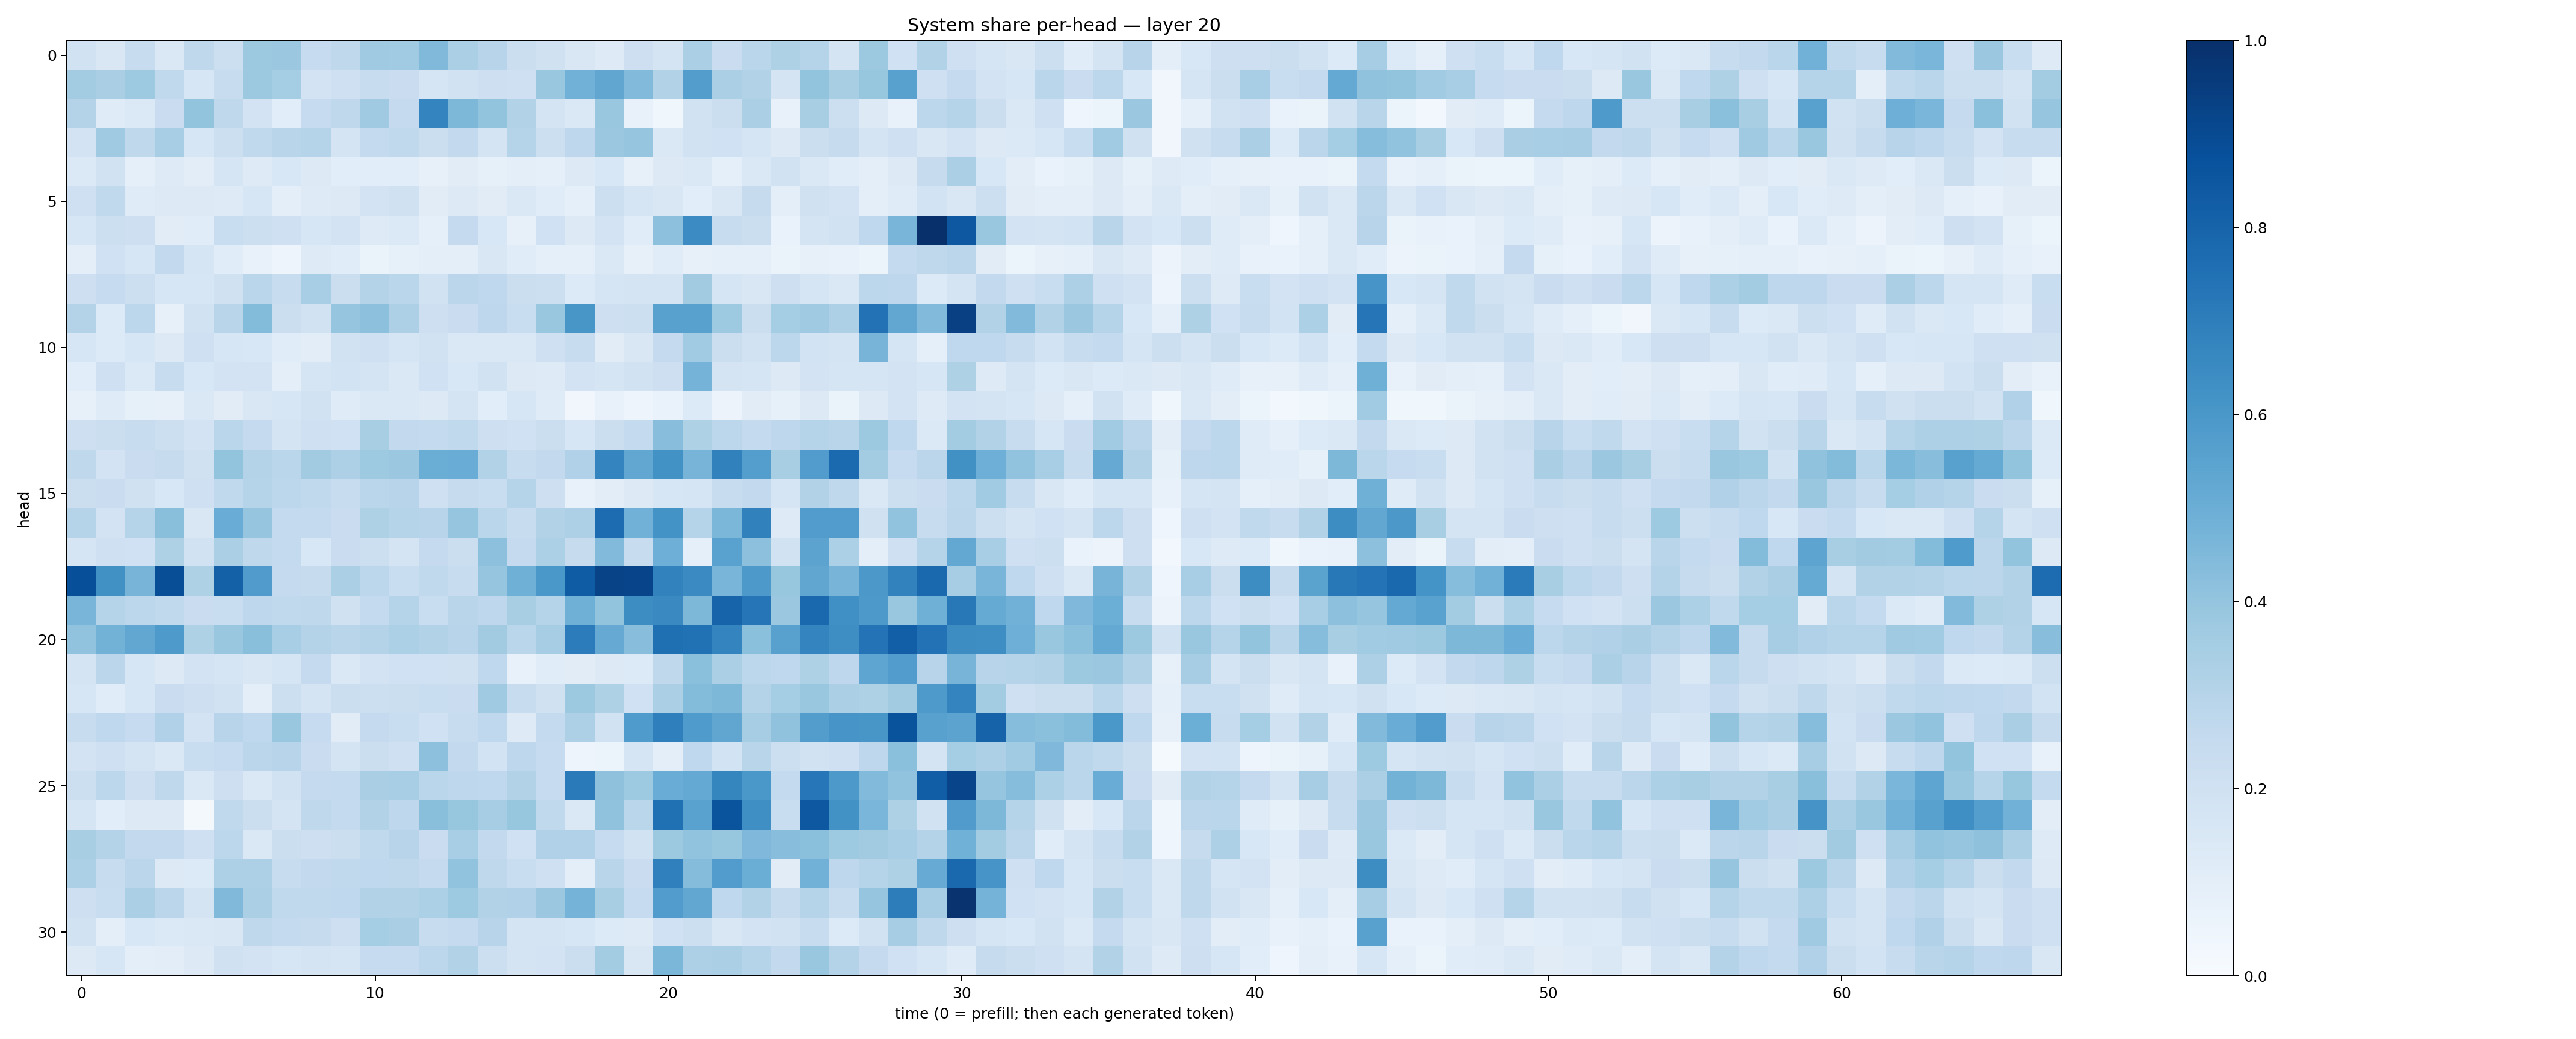

Values plotted in this chart, from the file beside it:
0.18852104, 0.15024774, 0.23919915, 0.14208618, 0.2717056, 0.21822624, 0.37555546, 0.37949944, 0.24676265, 0.2715891, 0.37089214, 0.36675167, 0.44773844, 0.33459297, 0.2966401, 0.22652581, 0.19552627, 0.14963128, 0.12496456, 0.211749, 0.17544281, 0.33275768, 0.22795129, 0.28655002
0.3588, 0.3397, 0.3748, 0.2654, 0.1601, 0.2364, 0.378, 0.3535, 0.1831, 0.2072, 0.2353, 0.2286, 0.168, 0.1903, 0.2122, 0.2066, 0.3848, 0.483, 0.5329, 0.445, 0.3117, 0.5711, 0.3358, 0.3163
0.3065, 0.1193, 0.1389, 0.2273, 0.4002, 0.2733, 0.1831, 0.1073, 0.2492, 0.2729, 0.3684, 0.2519, 0.6746, 0.4569, 0.3986, 0.3095, 0.1788, 0.1432, 0.3847, 0.07736, 0.03824, 0.1889, 0.2222, 0.3339
0.1814, 0.3693, 0.2709, 0.3473, 0.1607, 0.2154, 0.2654, 0.2904, 0.3002, 0.1721, 0.2554, 0.2639, 0.2246, 0.2591, 0.1749, 0.2987, 0.2158, 0.2767, 0.3824, 0.3958, 0.1434, 0.1893, 0.2025, 0.1644
0.137, 0.1898, 0.0934, 0.1225, 0.1022, 0.1646, 0.1243, 0.1553, 0.1266, 0.1084, 0.1087, 0.1062, 0.07882, 0.1123, 0.08472, 0.09837, 0.08957, 0.1301, 0.1552, 0.07963, 0.1281, 0.1467, 0.09285, 0.1426
0.2082, 0.2644, 0.121, 0.1263, 0.1256, 0.1212, 0.1576, 0.09885, 0.1216, 0.1264, 0.1802, 0.1962, 0.1116, 0.1263, 0.1117, 0.1447, 0.1134, 0.09268, 0.2152, 0.1656, 0.149, 0.1056, 0.151, 0.2434
0.158, 0.2164, 0.2145, 0.1127, 0.1136, 0.2325, 0.2176, 0.2071, 0.1619, 0.181, 0.1247, 0.1383, 0.09184, 0.2517, 0.1552, 0.08191, 0.1995, 0.1321, 0.1813, 0.1137, 0.4179, 0.6456, 0.2345, 0.2212
0.09757, 0.2005, 0.1628, 0.2591, 0.1714, 0.1151, 0.07082, 0.0488, 0.1217, 0.1144, 0.06513, 0.08458, 0.09954, 0.1015, 0.1496, 0.116, 0.09286, 0.08673, 0.1473, 0.08025, 0.1135, 0.0813, 0.09345, 0.09137
0.2139, 0.2497, 0.2185, 0.1634, 0.1576, 0.199, 0.286, 0.2391, 0.3444, 0.2218, 0.3073, 0.2874, 0.1896, 0.2841, 0.2669, 0.2253, 0.2164, 0.1338, 0.1706, 0.1731, 0.1785, 0.3599, 0.1688, 0.1492
0.3072, 0.1362, 0.2783, 0.08087, 0.1882, 0.2928, 0.4405, 0.2242, 0.1878, 0.3979, 0.415, 0.3277, 0.2142, 0.2303, 0.277, 0.2328, 0.384, 0.6052, 0.2118, 0.2166, 0.557, 0.5555, 0.3733, 0.2202
0.1627, 0.1341, 0.1634, 0.1301, 0.2089, 0.1596, 0.1537, 0.1151, 0.1032, 0.1887, 0.2076, 0.1711, 0.1913, 0.1408, 0.1445, 0.1434, 0.2084, 0.2383, 0.1127, 0.1512, 0.252, 0.3645, 0.2211, 0.1904
0.1071, 0.2069, 0.1403, 0.238, 0.1541, 0.1814, 0.1833, 0.09616, 0.1716, 0.1865, 0.1725, 0.1483, 0.2013, 0.153, 0.1895, 0.1312, 0.1218, 0.1815, 0.1644, 0.1901, 0.212, 0.473, 0.1756, 0.1679
0.0795, 0.1179, 0.08399, 0.08038, 0.1435, 0.1126, 0.1523, 0.1637, 0.1898, 0.1195, 0.1455, 0.1456, 0.1287, 0.1732, 0.1089, 0.1611, 0.1189, 0.03367, 0.07352, 0.04804, 0.06852, 0.1328, 0.05801, 0.1111
0.2139, 0.2212, 0.2388, 0.2161, 0.1802, 0.2889, 0.2513, 0.1756, 0.2052, 0.2012, 0.3429, 0.2582, 0.2541, 0.2642, 0.2144, 0.2011, 0.2212, 0.1621, 0.2248, 0.2576, 0.4278, 0.3226, 0.28, 0.2558
0.2706, 0.1833, 0.2304, 0.245, 0.1981, 0.4014, 0.3055, 0.2881, 0.3624, 0.3255, 0.374, 0.3827, 0.5008, 0.5058, 0.311, 0.2412, 0.2614, 0.318, 0.6749, 0.5279, 0.6225, 0.4724, 0.6857, 0.5673
0.2216, 0.2298, 0.197, 0.153, 0.2068, 0.2625, 0.3001, 0.2778, 0.2646, 0.2373, 0.287, 0.2958, 0.2081, 0.2439, 0.2312, 0.304, 0.2121, 0.07493, 0.1023, 0.1272, 0.1566, 0.1659, 0.2417, 0.2603
0.3008, 0.1824, 0.2982, 0.4224, 0.1488, 0.5077, 0.3971, 0.2555, 0.2559, 0.2275, 0.3207, 0.3009, 0.2968, 0.396, 0.2885, 0.2358, 0.3116, 0.3247, 0.7661, 0.4814, 0.6208, 0.2996, 0.46, 0.6862
0.1694, 0.2046, 0.203, 0.3237, 0.1949, 0.3326, 0.2726, 0.2573, 0.1549, 0.2293, 0.2161, 0.1738, 0.2533, 0.2198, 0.4144, 0.2511, 0.3303, 0.2423, 0.4451, 0.2349, 0.4944, 0.09357, 0.5532, 0.4178
0.8807, 0.6284, 0.4721, 0.8837, 0.3235, 0.8092, 0.5807, 0.2512, 0.2455, 0.3347, 0.2805, 0.2322, 0.2636, 0.2357, 0.3959, 0.4911, 0.6014, 0.8303, 0.9256, 0.9187, 0.6811, 0.6511, 0.4673, 0.5922
0.4667, 0.3008, 0.2777, 0.263, 0.2301, 0.2318, 0.274, 0.2619, 0.2716, 0.1991, 0.2574, 0.3034, 0.2315, 0.2927, 0.2763, 0.3431, 0.3026, 0.4898, 0.4006, 0.6416, 0.6561, 0.4563, 0.7983, 0.7333
0.4054, 0.4796, 0.5284, 0.589, 0.3237, 0.3895, 0.4239, 0.3448, 0.3065, 0.2928, 0.3074, 0.3288, 0.3137, 0.2969, 0.3621, 0.2878, 0.3485, 0.7054, 0.5122, 0.4295, 0.756, 0.747, 0.6743, 0.4182
0.175, 0.283, 0.1595, 0.1326, 0.1822, 0.1644, 0.1503, 0.1716, 0.2519, 0.1482, 0.1809, 0.202, 0.2031, 0.1961, 0.2663, 0.07417, 0.1159, 0.1126, 0.128, 0.136, 0.2708, 0.4214, 0.3346, 0.2792
0.1572, 0.1168, 0.1581, 0.2276, 0.2131, 0.1924, 0.09627, 0.2167, 0.179, 0.2242, 0.2183, 0.225, 0.2313, 0.2303, 0.368, 0.2344, 0.198, 0.3756, 0.3216, 0.2025, 0.335, 0.4384, 0.4539, 0.3068
0.238, 0.2679, 0.2484, 0.318, 0.1797, 0.2936, 0.2659, 0.3852, 0.2494, 0.1118, 0.2531, 0.2316, 0.2025, 0.2421, 0.266, 0.1239, 0.2571, 0.3278, 0.1908, 0.5839, 0.692, 0.5823, 0.5343, 0.3512
0.181, 0.2092, 0.1724, 0.1439, 0.2337, 0.2495, 0.2837, 0.2961, 0.229, 0.1775, 0.2198, 0.2071, 0.4161, 0.2593, 0.1865, 0.2749, 0.2478, 0.04952, 0.06223, 0.1702, 0.09818, 0.2678, 0.1845, 0.2928
0.2156, 0.2786, 0.2121, 0.272, 0.1447, 0.2116, 0.1432, 0.1883, 0.2516, 0.2569, 0.3394, 0.3447, 0.2879, 0.2768, 0.2692, 0.3135, 0.2462, 0.7131, 0.4114, 0.3718, 0.5062, 0.5203, 0.6716, 0.5984
0.1661, 0.1062, 0.1275, 0.1278, 0.01564, 0.2642, 0.2202, 0.1727, 0.2716, 0.2559, 0.3099, 0.2752, 0.425, 0.3943, 0.3498, 0.3935, 0.2645, 0.142, 0.4096, 0.2854, 0.7519, 0.5527, 0.8629, 0.633
0.3427, 0.3052, 0.2587, 0.2597, 0.2075, 0.2805, 0.1418, 0.2234, 0.2128, 0.2254, 0.2643, 0.2936, 0.2298, 0.3466, 0.2612, 0.2028, 0.318, 0.317, 0.2483, 0.1896, 0.376, 0.4026, 0.3914, 0.4503
0.3291, 0.2421, 0.2825, 0.1278, 0.1353, 0.3273, 0.3245, 0.2346, 0.261, 0.2642, 0.2671, 0.2695, 0.2532, 0.4053, 0.2727, 0.2308, 0.2101, 0.09842, 0.2895, 0.2276, 0.6885, 0.436, 0.578, 0.5002
0.2133, 0.233, 0.3351, 0.2816, 0.1769, 0.4473, 0.3323, 0.2635, 0.2649, 0.267, 0.31, 0.3099, 0.3318, 0.3718, 0.3111, 0.3198, 0.3806, 0.475, 0.3403, 0.2467, 0.578, 0.5291, 0.2672, 0.3119
0.1951, 0.09447, 0.1554, 0.1377, 0.1426, 0.1514, 0.2732, 0.2577, 0.2451, 0.2125, 0.3522, 0.3365, 0.2409, 0.251, 0.2941, 0.1764, 0.1773, 0.1608, 0.135, 0.1243, 0.2, 0.2183, 0.1503, 0.18
0.1297, 0.1635, 0.09581, 0.1053, 0.1294, 0.1983, 0.1808, 0.1568, 0.1775, 0.1708, 0.2468, 0.2463, 0.2805, 0.3123, 0.2179, 0.1779, 0.1822, 0.2203, 0.3564, 0.1512, 0.4581, 0.3264, 0.3355, 0.3036
